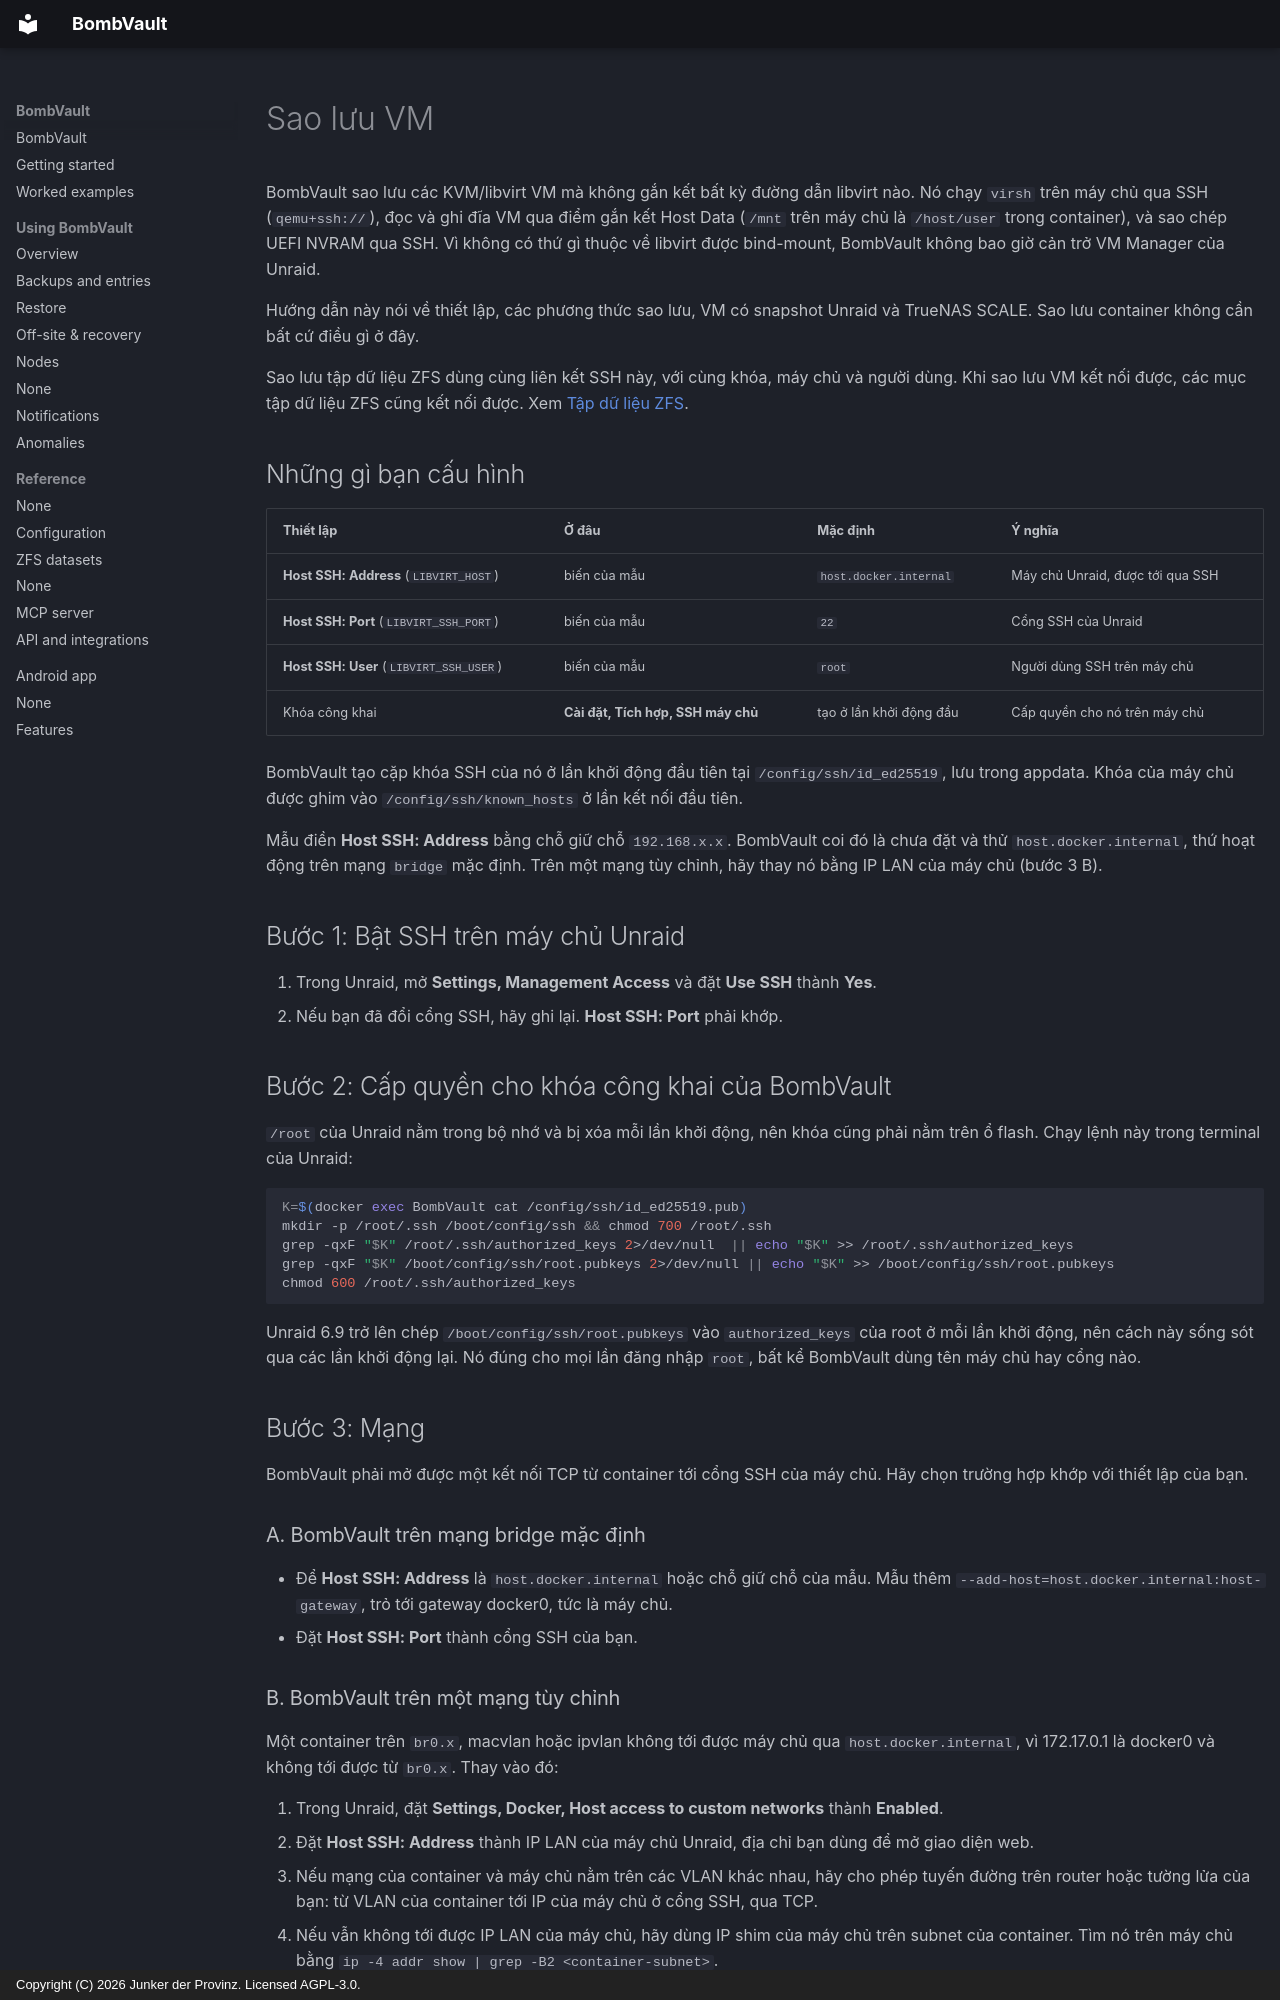

repository: junkerderprovinz/bombvault · page: vm-backup-ssh-setup.vi/index.html · generator: mkdocs · copyright: Copyright (C) 2026 Junker der Provinz. Licensed AGPL-3.0.

# Sao lưu VM

BombVault sao lưu các KVM/libvirt VM mà không gắn kết bất kỳ đường dẫn libvirt nào. Nó chạy `virsh` trên máy chủ qua SSH (`qemu+ssh://`), đọc và ghi đĩa VM qua điểm gắn kết Host Data (`/mnt` trên máy chủ là `/host/user` trong container), và sao chép UEFI NVRAM qua SSH. Vì không có thứ gì thuộc về libvirt được bind-mount, BombVault không bao giờ cản trở VM Manager của Unraid.

Hướng dẫn này nói về thiết lập, các phương thức sao lưu, VM có snapshot Unraid và TrueNAS SCALE. Sao lưu container không cần bất cứ điều gì ở đây.

Sao lưu tập dữ liệu ZFS dùng cùng liên kết SSH này, với cùng khóa, máy chủ và người dùng. Khi sao lưu VM kết nối được, các mục tập dữ liệu ZFS cũng kết nối được. Xem [Tập dữ liệu ZFS](zfs-datasets.md).

## Những gì bạn cấu hình {#what-you-configure}

| Thiết lập | Ở đâu | Mặc định | Ý nghĩa |
|---|---|---|---|
| **Host SSH: Address** (`LIBVIRT_HOST`) | biến của mẫu | `host.docker.internal` | Máy chủ Unraid, được tới qua SSH |
| **Host SSH: Port** (`LIBVIRT_SSH_PORT`) | biến của mẫu | `22` | Cổng SSH của Unraid |
| **Host SSH: User** (`LIBVIRT_SSH_USER`) | biến của mẫu | `root` | Người dùng SSH trên máy chủ |
| Khóa công khai | **Cài đặt, Tích hợp, SSH máy chủ** | tạo ở lần khởi động đầu | Cấp quyền cho nó trên máy chủ |

BombVault tạo cặp khóa SSH của nó ở lần khởi động đầu tiên tại `/config/ssh/id_ed25519`, lưu trong appdata. Khóa của máy chủ được ghim vào `/config/ssh/known_hosts` ở lần kết nối đầu tiên.

Mẫu điền **Host SSH: Address** bằng chỗ giữ chỗ `192.168.x.x`. BombVault coi đó là chưa đặt và thử `host.docker.internal`, thứ hoạt động trên mạng `bridge` mặc định. Trên một mạng tùy chỉnh, hãy thay nó bằng IP LAN của máy chủ (bước 3 B).

## Bước 1: Bật SSH trên máy chủ Unraid {#step-1}

1. Trong Unraid, mở **Settings, Management Access** và đặt **Use SSH** thành **Yes**.
2. Nếu bạn đã đổi cổng SSH, hãy ghi lại. **Host SSH: Port** phải khớp.

## Bước 2: Cấp quyền cho khóa công khai của BombVault {#step-2}

`/root` của Unraid nằm trong bộ nhớ và bị xóa mỗi lần khởi động, nên khóa cũng phải nằm trên ổ flash. Chạy lệnh này trong terminal của Unraid:

```sh
K=$(docker exec BombVault cat /config/ssh/id_ed25519.pub)
mkdir -p /root/.ssh /boot/config/ssh && chmod 700 /root/.ssh
grep -qxF "$K" /root/.ssh/authorized_keys 2>/dev/null  || echo "$K" >> /root/.ssh/authorized_keys
grep -qxF "$K" /boot/config/ssh/root.pubkeys 2>/dev/null || echo "$K" >> /boot/config/ssh/root.pubkeys
chmod 600 /root/.ssh/authorized_keys
```

Unraid 6.9 trở lên chép `/boot/config/ssh/root.pubkeys` vào `authorized_keys` của root ở mỗi lần khởi động, nên cách này sống sót qua các lần khởi động lại. Nó đúng cho mọi lần đăng nhập `root`, bất kể BombVault dùng tên máy chủ hay cổng nào.

## Bước 3: Mạng {#step-3}

BombVault phải mở được một kết nối TCP từ container tới cổng SSH của máy chủ. Hãy chọn trường hợp khớp với thiết lập của bạn.

### A. BombVault trên mạng bridge mặc định {#bridge}

- Để **Host SSH: Address** là `host.docker.internal` hoặc chỗ giữ chỗ của mẫu. Mẫu thêm `--add-host=host.docker.internal:host-gateway`, trỏ tới gateway docker0, tức là máy chủ.
- Đặt **Host SSH: Port** thành cổng SSH của bạn.

### B. BombVault trên một mạng tùy chỉnh {#custom-network}

Một container trên `br0.x`, macvlan hoặc ipvlan không tới được máy chủ qua `host.docker.internal`, vì 172.17.0.1 là docker0 và không tới được từ `br0.x`. Thay vào đó:

1. Trong Unraid, đặt **Settings, Docker, Host access to custom networks** thành **Enabled**.
2. Đặt **Host SSH: Address** thành IP LAN của máy chủ Unraid, địa chỉ bạn dùng để mở giao diện web.
3. Nếu mạng của container và máy chủ nằm trên các VLAN khác nhau, hãy cho phép tuyến đường trên router hoặc tường lửa của bạn: từ VLAN của container tới IP của máy chủ ở cổng SSH, qua TCP.
4. Nếu vẫn không tới được IP LAN của máy chủ, hãy dùng IP shim của máy chủ trên subnet của container. Tìm nó trên máy chủ bằng `ip -4 addr show | grep -B2 <container-subnet>`.

### Kiểm tra máy chủ có trả lời không {#verify-reachability}

Chạy lệnh này trong terminal của Unraid, với IP và cổng của bạn:

```sh
docker exec BombVault timeout 6 bash -c 'echo > /dev/tcp/192.168.1.10/22' && echo OPEN || echo UNREACHABLE
```

`OPEN` nghĩa là đường đi hoạt động. `UNREACHABLE` nghĩa là phần mạng ở bước 3 cần được sửa trước mọi việc khác.

## Bước 4: Đặt các biến và thử {#step-4}

1. Trong Unraid, mở **Docker**, bấm BombVault, chọn **Edit**, đặt **Host SSH: Address** (và **Host SSH: Port** nếu không phải 22) rồi bấm **Apply**. Nếu các biến bị thiếu, hãy nhập lại mẫu, vì Unraid giữ cấu hình đã lưu của một container đang có.
2. Trong BombVault, mở **Cài đặt, Tích hợp, SSH máy chủ** và bấm **Kiểm tra kết nối**. Nó phải chuyển sang màu xanh.

Cùng lệnh gọi đó từ terminal liệt kê các VM của bạn:

```sh
docker exec BombVault virsh -c "qemu+ssh://root@192.168.1.10:22/system?keyfile=/config/ssh/id_ed25519&known_hosts=/config/ssh/known_hosts&known_hosts_verify=auto" list --all
```
